Run: headless pygame with SDL's dummy video driver; simulated clock (each Clock.tick advances the game by its frame time, no real sleeping); random seed 0; keys injected as events and as key.get_pressed() state; mouse plan: one left click at the window centre at the start of phase 2, then a move to the lower-right quarter at the start of phase 3.
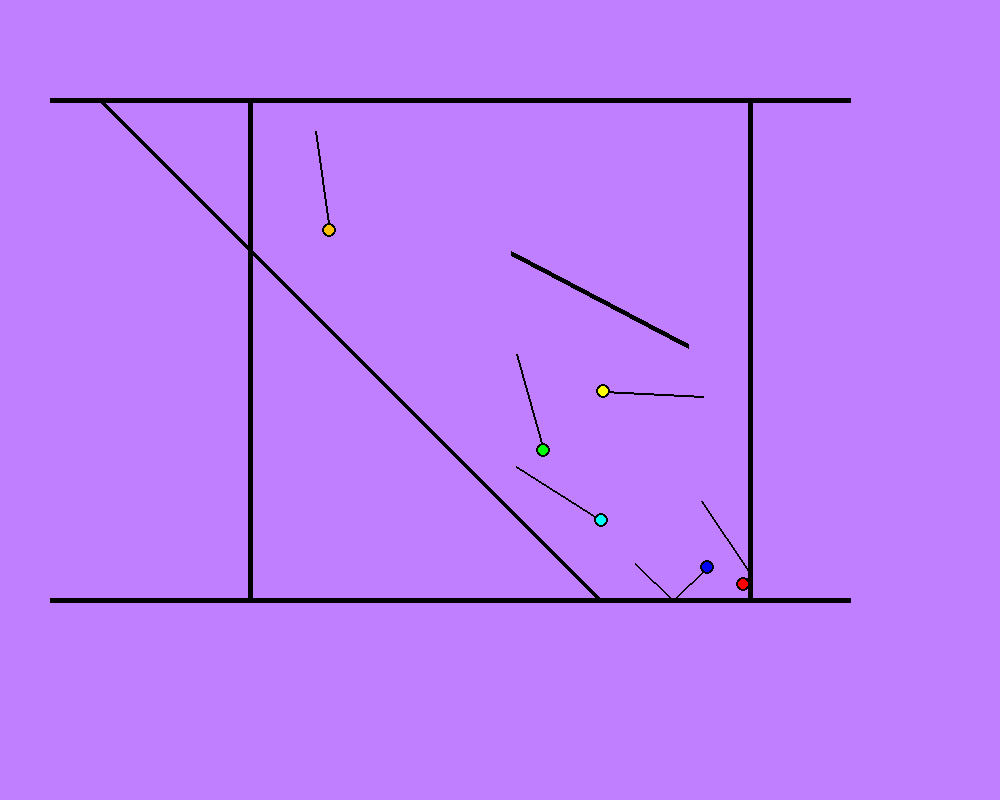
Frame 1 of 4 · flips 1–60 · no input
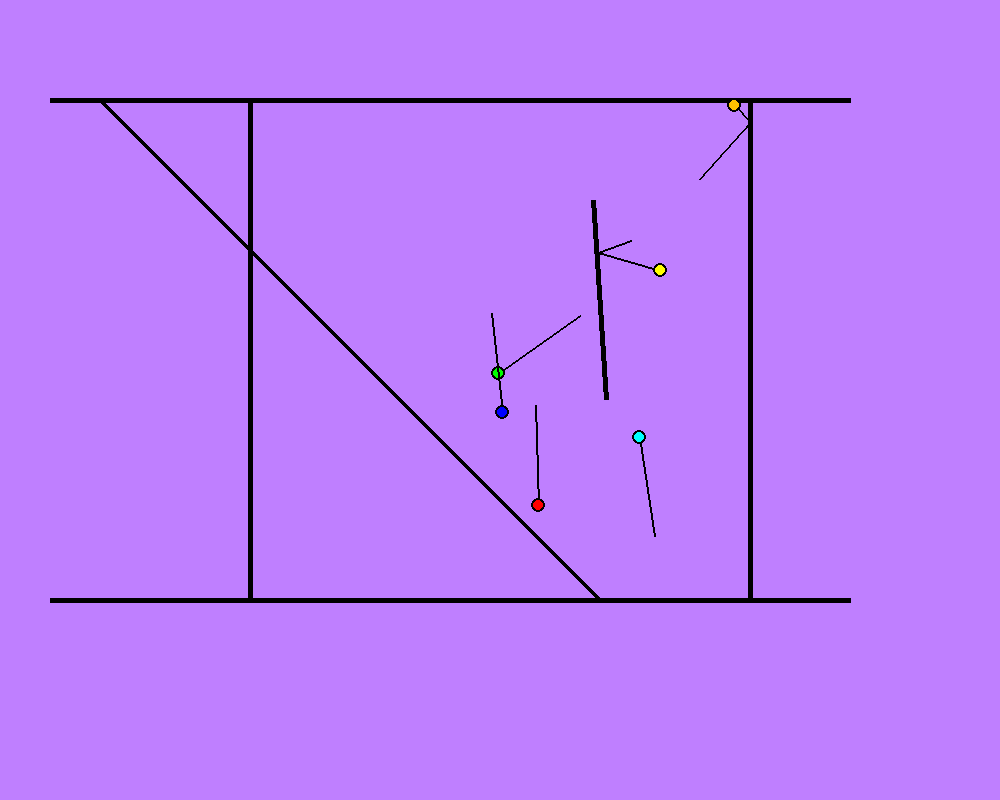
Frame 2 of 4 · flips 61–180 · clicked the window centre · tapped SPACE, RETURN · held RIGHT (→), D
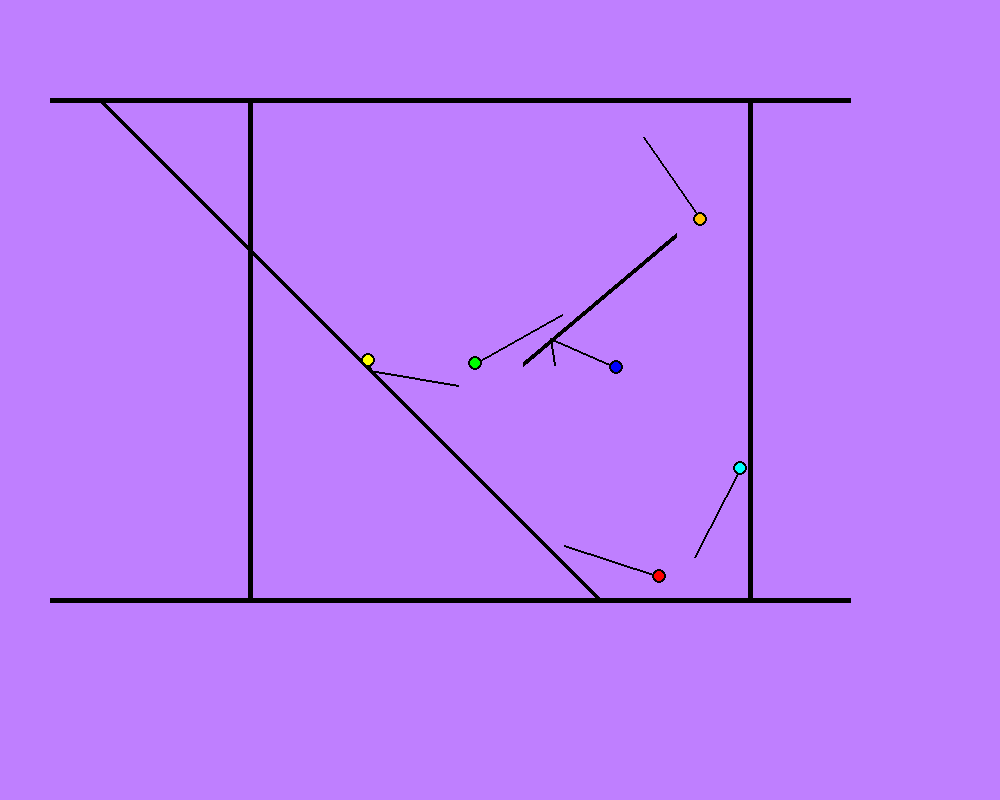
Frame 3 of 4 · flips 181–300 · moved the mouse to the lower-right quarter · held DOWN (↓), S
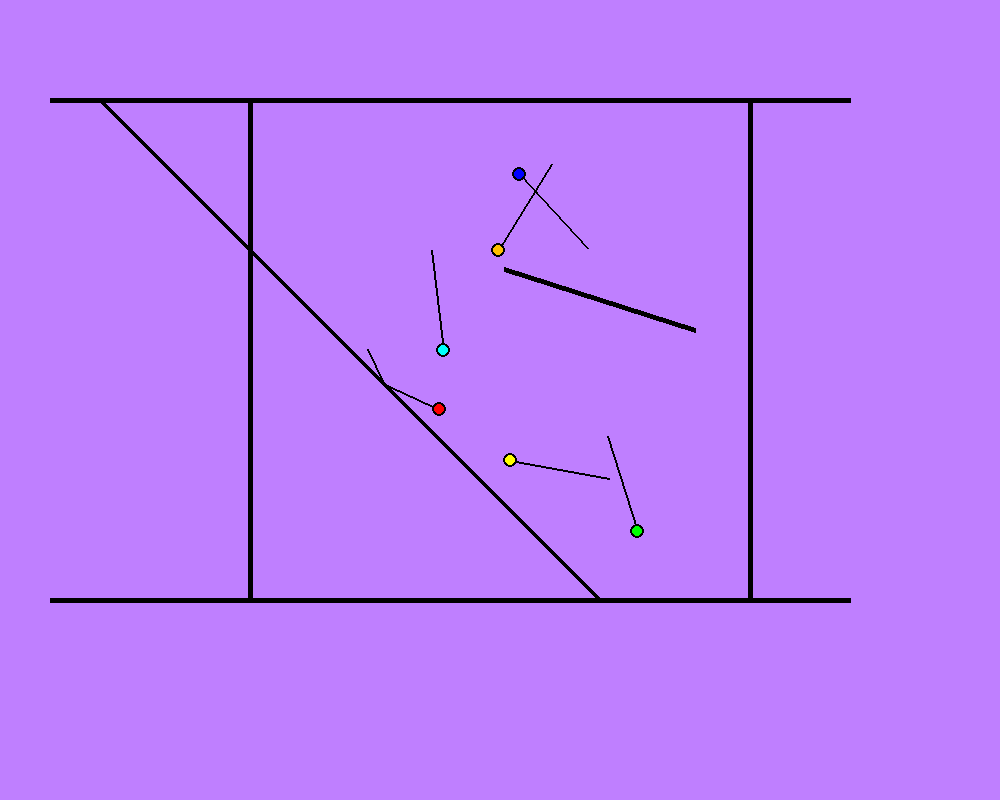
Frame 4 of 4 · flips 301–420 · held LEFT (←), A, UP (↑), W

The pygame program that drew these frames:

import pygame
import math
import random

constants = {
    "gravity": 0.5,
    "max_bounce": 10,
    "randomizer": 1,
}

window = pygame.display.set_mode((1000, 800), pygame.RESIZABLE)
clock = pygame.time.Clock()


class Node(object):
    nodes = []

    @staticmethod
    def nodes_in_triangle(a: tuple, b: tuple, c: tuple):
        node_list = []
        for node in Node.nodes:
            if in_triangle(node.position, a, b, c):
                node_list.append(node)
        return node_list

    def __init__(self, position, velocity=(0, 0), color=(0, 0, 0), size=5,
                 projection_length=0, projection_color=(0, 0, 0), static=False, gravity=True):
        self.position = [position[0]+random.random()*constants["randomizer"]-constants["randomizer"]/2,
                         position[1]+random.random()*constants["randomizer"]-constants["randomizer"]/2]
        self.velocity = [velocity[0], velocity[1]]
        self.color = color
        self.size = size
        self.projection_length = projection_length
        self.projection_color = projection_color
        self.static = static
        self.gravity = gravity

        self.last_frame = self.position

        Node.nodes.append(self)

    def update(self):
        # print(self.position)
        self.draw()

        if not self.static:
            if self.gravity:
                self.velocity[1] += constants["gravity"]

            start_pos = list(self.position)
            end_pos = (start_pos[0] + self.velocity[0], start_pos[1] + self.velocity[1])

            excluded_walls = []
            for i in range(constants["max_bounce"]+1):
                wall = Wall.get_intersected_wall(self.position, end_pos, excluded_walls)
                if wall is None:
                    break
                elif i >= constants["max_bounce"]:
                    print("exceeded max_bounce")
                    break
                else:
                    excluded_walls.append(wall)
                    angle = wall.angle_between(start_pos, end_pos)
                    # print(math.degrees(angle))
                    self.bounce(-angle)
                    self.velocity[0] *= wall.dampening
                    self.velocity[1] *= wall.dampening

                    old_end_pos = end_pos
                    end_pos = wall.reflection_point(start_pos, end_pos)
                    start_pos = old_end_pos

                    # end_pos = [end_pos[0] + self.velocity[0], end_pos[1] + self.velocity[1]]

            self.last_frame = self.position
            self.position = end_pos

    def bounce(self, angle):
        # Adjust Velocity
        x = self.velocity[0]*math.cos(angle) - self.velocity[1]*math.sin(angle)
        y = self.velocity[0]*math.sin(angle) + self.velocity[1]*math.cos(angle)
        self.velocity = [x, y]
        # print(self.velocity)

    def draw(self):
        # if self.draw_projection:
        #     wall = self.get_intersected_wall(get_mouse_pos())
        #     if wall is not None:
        #         wall.color = (0, 0, 255)

        if self.projection_length > 0:
            if self.static:
                mouse = get_mouse_pos()
                self.draw_refection(angle_between(self.position, mouse),
                                    self.projection_length, constants["max_bounce"])
            else:
                self.draw_refection(math.atan2(-self.velocity[0], -self.velocity[1]),
                                    self.projection_length, constants["max_bounce"])

        pygame.draw.circle(window, (0, 0, 0), self.position, self.size+2)
        pygame.draw.circle(window, self.color, self.position, self.size)

    def draw_refection(self, direction, distance, refection_count):
        start_point = list(self.position)

        x = start_point[0] + (math.cos(-direction-math.radians(90)) * distance)
        y = start_point[1] + (math.sin(-direction-math.radians(90)) * distance)
        end_point = x, y

        excluded = None

        for i in range(refection_count + 1):
            if i > refection_count:
                print("Exceeded Refection Count")
                break

            wall = Wall.get_intersected_wall(start_point, end_point, [excluded])
            if wall is not None:
                reflection_point = wall.reflection_point(start_point, end_point)
                end_point = wall.intersection_point(start_point, end_point)
                excluded = wall
                pygame.draw.line(window, self.projection_color, start_point, end_point, 2)
                start_point = end_point
                end_point = reflection_point
            else:
                pygame.draw.line(window, self.projection_color, start_point, end_point, 2)
                break

    # @staticmethod
    # def get_bounce_point(start_pos, end_pos: tuple, excluded=None, index=None):
    #     if excluded is None:
    #         excluded = []
    #     if index is None:
    #         index = 0
    #     elif index >= constants["max_bounce"]:
    #         warnings.warn("exceeded Max_Bounce")
    #         return None
    #
    #     wall = Wall.get_intersected_wall(start_pos, end_pos, excluded)
    #     if wall is not None:
    #         reflection_pos = wall.reflection_point(start_pos, end_pos)
    #         intersection_pos = wall.intersection_point(start_pos, end_pos)
    #
    #         if Wall.get_intersected_wall(intersection_pos, reflection_pos, [wall]) is not None:
    #             end_point = Node.get_bounce_point(intersection_pos, reflection_pos, [wall], index+1)
    #
    #             pygame.draw.line(window, (0, 255, 255), intersection_pos, end_point, 3)
    #         else:
    #             pygame.draw.line(window, (0, 255, 255), intersection_pos, reflection_pos, 3)
    #         return intersection_pos


class Wall(object):
    walls = []

    @staticmethod
    def get_intersected_wall(start_pos, end_pos, excluded=None):
        selected_distance = None
        selected_wall = None

        if excluded is None:
            excluded = []

        for wall in Wall.walls:
            if wall not in excluded:
                if wall.intersects(start_pos, end_pos):
                    intersection_point = wall.intersection_point(start_pos, end_pos)
                    distance = math.hypot(start_pos[0]-intersection_point[0], start_pos[1]-intersection_point[1])
                    if selected_distance is None or distance < selected_distance:
                        selected_distance = distance
                        selected_wall = wall

        return selected_wall

    def __init__(self, start_point: tuple, end_point: tuple, dampening=1, thickness=5,
                 color=(0, 0, 0), spin=0.0, velocity=(0, 0)):
        self.start = (start_point[0], start_point[1])
        self.end = (end_point[0], end_point[1])
        self.dampening = dampening
        self.thickness = thickness
        self.spin = spin
        self.velocity = velocity
        self.color = color

        self.center = (0.0, 0.0)
        self.radius = 0.0
        self.angle = 0.0
        self.set_vars()

        # self.test_node = Node(start_point[0], start_point[1], True)

        Wall.walls.append(self)

    def set_vars(self):
        self.center = ((self.start[0]+self.end[0])/2, (self.start[1]+self.end[1])/2)
        self.radius = distance_between(self.start, self.end) / 2
        self.angle = angle_between(self.start, self.end)

    def move_to(self, angle: float, center=(), radius=()):
        if center == ():
            center = self.center
        if radius == ():
            radius = self.radius

        # print(math.degrees(angle))

        start_pos = (math.sin(angle)*radius+center[0], math.cos(angle)*radius+center[1])
        end_pos = (math.sin(angle)*-radius+center[0], math.cos(angle)*-radius+center[1])

        nodes_hit = self.check_intersected(start_pos, end_pos)

        for node in nodes_hit:
            if node.static:
                nodes_hit.remove(node)
            else:
                print(node.color, ", ", end="", sep="")

        if len(nodes_hit) == 0:
            self.start = start_pos
            self.end = end_pos
            self.set_vars()
        else:
            # TODO: come up with better solution than to just skip it
            # self.spin *= -1
            print()

    def check_intersected(self, start_pos, end_pos):
        first_triangle = Node.nodes_in_triangle(start_pos, self.start, end_pos)
        second_triangle = Node.nodes_in_triangle(end_pos, self.end, self.start)

        nodes_hit = []
        if len(first_triangle) > 0:
            nodes_hit.extend(first_triangle)

        if len(second_triangle) > 0:
            nodes_hit.extend(second_triangle)

        return nodes_hit

    def intersects(self, start_pos: tuple, end_pos: tuple) -> bool:
        if (orientation(self.start, self.end, start_pos) != orientation(self.start, self.end, end_pos)) and \
                (orientation(start_pos, end_pos, self.start) != orientation(start_pos, end_pos, self.end)):
            return True
        else:
            return False

    def distance_from_point(self, p: tuple) -> float:
        x0 = p[0]
        y0 = p[1]
        x1 = self.start[0]
        y1 = self.start[1]
        x2 = self.end[0]
        y2 = self.end[1]
        return math.fabs((x2-x1)*(y1-y0)-(x1-x0)*(y2-y1))/math.sqrt((x2-x1)**2+(y2-y1)**2)

    def intersection_point(self, start_point: tuple, end_point: tuple) -> tuple:
        x1 = self.start[0]
        y1 = self.start[1]
        x2 = self.end[0]
        y2 = self.end[1]
        x3 = start_point[0]
        y3 = start_point[1]
        x4 = end_point[0]
        y4 = end_point[1]

        divisor = ((x1-x2)*(y3-y4) - (y1-y2)*(x3-x4))

        if divisor != 0:
            x = ((x1*y2-y1*x2)*(x3-x4) - (x1-x2)*(x3*y4-y3*x4)) / divisor
            y = ((x1*y2-y1*x2)*(y3-y4) - (y1-y2)*(x3*y4-y3*x4)) / divisor
        else:
            print("parallel")  # TODO: wall glitch error
            x = 0
            y = 0

        return x, y

    def angle_between(self, start_pos: tuple, end_pos: tuple) -> float:
        return (self.angle - angle_between(start_pos, end_pos)) * 2

    def reflection_point(self, start_pos: tuple, end_pos: tuple) -> tuple:
        rotation_point = self.intersection_point(start_pos, end_pos)
        position = (end_pos[0]-rotation_point[0], end_pos[1]-rotation_point[1])
        angle = self.angle_between(start_pos, end_pos)

        x = position[0]*math.cos(angle) + position[1]*math.sin(angle)
        y = -position[0]*math.sin(angle) + position[1]*math.cos(angle)

        return x+rotation_point[0], y+rotation_point[1]

    def update(self):
        self.draw()

        if self.spin != 0 or self.velocity[0] != 0 or self.velocity[1] != 0:
            x = self.center[0] + self.velocity[0]
            y = self.center[1] + self.velocity[1]
            self.move_to(self.angle + math.radians(-self.spin), (x, y))

    def draw(self):
        # start_pos = (main_node.position[0], main_node.position[1])
        # end_pos = get_mouse_pos()

        # if self.intersects(start_pos, end_pos):
        #     # self.test_node.position = self.intersection_point(start, end)
        #     self.test_node.position = self.reflection_point(start_pos, end_pos)
        #     pygame.draw.line(window, (0, 255, 255), self.intersection_point(start_pos, end_pos),
        #                      self.test_node.position, 3)
        # else:
        #     self.test_node.position = (-100, -100)

        pygame.draw.line(window, self.color, self.start, self.end, self.thickness)
        #
        # if self.intersects(start_pos, end_pos):
        #     self.color = (255, 0, 0)
        # else:
        #     self.color = (0, 0, 0)


def start():
    Wall((50, 600), (850, 600))
    Wall((100, 100), (600, 600))
    Wall((250, 100), (250, 600))
    Wall((750, 100), (750, 600))
    Wall((50, 100), (850, 100))
    Wall((600, 200), (600, 400), spin=2)

    node1 = Node((400, 250), (-2, -1), (255, 0, 0), projection_length=100)
    node2 = Node((700, 225), (20, -3), (255, 191, 0), projection_length=100)
    node3 = Node((550, 275), (7, -5), (255, 255, 0), projection_length=100)
    node4 = Node((650, 350), (-3, 2), (0, 255, 0), projection_length=100)
    node5 = Node((350, 125), (0, 0), (0, 0, 255), projection_length=100)
    node6 = Node((275, 125), (4, -7), (0, 255, 255), projection_length=100)

    # floating_node = Node((650, 250), (7, 12), (0, 0, 0), 5, 100, False, False)
    # static_node = Node((300, 150), (5, 5), (0, 0, 0), 5, 1000, True, False)


def update():
    window.fill((191, 127, 255))
    update_classes()
    check_events()
    pygame.display.update()


def update_classes():
    for wall in Wall.walls:
        wall.update()

    for node in Node.nodes:
        node.update()


def check_events():
    global run
    global key_delay
    keys = pygame.key.get_pressed()

    if key_delay <= 0:
        if keys[pygame.K_j]:
            # spinning_wall.update()
            key_delay = 5
    else:
        key_delay -= 1

    for event in pygame.event.get():
        if event.type == pygame.QUIT:
            run = False


def get_mouse_pos():
    x, y = pygame.mouse.get_pos()
    # start_pos = main_node.position
    #
    # distance = math.hypot(math.fabs(start_pos[0] - x), math.fabs(start_pos[1] - y))
    #
    # if distance != 0:
    #     multiplier = 1000/distance
    #     x = ((x - start_pos[0]) * multiplier) + start_pos[0]
    #     y = ((y - start_pos[1]) * multiplier) + start_pos[1]

    return x, y


def lines_intersects(line1, line2):
    if (orientation(line1[0], line1[1], line2[0]) != orientation(line1[0], line1[1], line2[1])) and \
            (orientation(line2[0], line2[1], line1[0]) != orientation(line2[0], line2[1], line1[1])):
        return True
    else:
        return False


def orientation(p1: tuple, p2: tuple, p3: tuple) -> int:
    val = ((p2[1]-p1[1]) * (p3[0]-p2[0]) - ((p2[0]-p1[0]) * (p3[1]-p2[1])))

    if val > 0:
        return 1
    else:
        return -1


def in_triangle(p: tuple, a: tuple, b: tuple, c: tuple, threshold=0.001):
    full_area = triangle_area(a, b, c)

    area1 = triangle_area(p, a, b)
    area2 = triangle_area(p, b, c)
    area3 = triangle_area(p, a, c)

    # print([full_area, area1 + area2 + area3])

    if full_area-threshold <= area1 + area2 + area3 <= full_area+threshold:
        return True
    else:
        return False


def triangle_area(a: tuple, b: tuple, c: tuple):
    return math.fabs((a[0]*(b[1]-c[1]) + b[0]*(c[1]-a[1]) + c[0]*(a[1]-b[1]))/2.0)


def distance_between(start_position, end_position):
    return math.hypot(start_position[0]-end_position[0], start_position[1]-end_position[1])


def angle_between(start_position, end_position):
    return math.atan2(start_position[0]-end_position[0], start_position[1]-end_position[1])


def round_pos(position: tuple, places=2):
    return position[0].__round__(places), position[1].__round__(places)


key_delay = 0

if __name__ == '__main__':
    pygame.init()
    pygame.display.set_caption("Pygame Physics Engine")

    start()
    # main loop
    run = True
    while run:
        clock.tick(30)
        update()

    pygame.quit()
